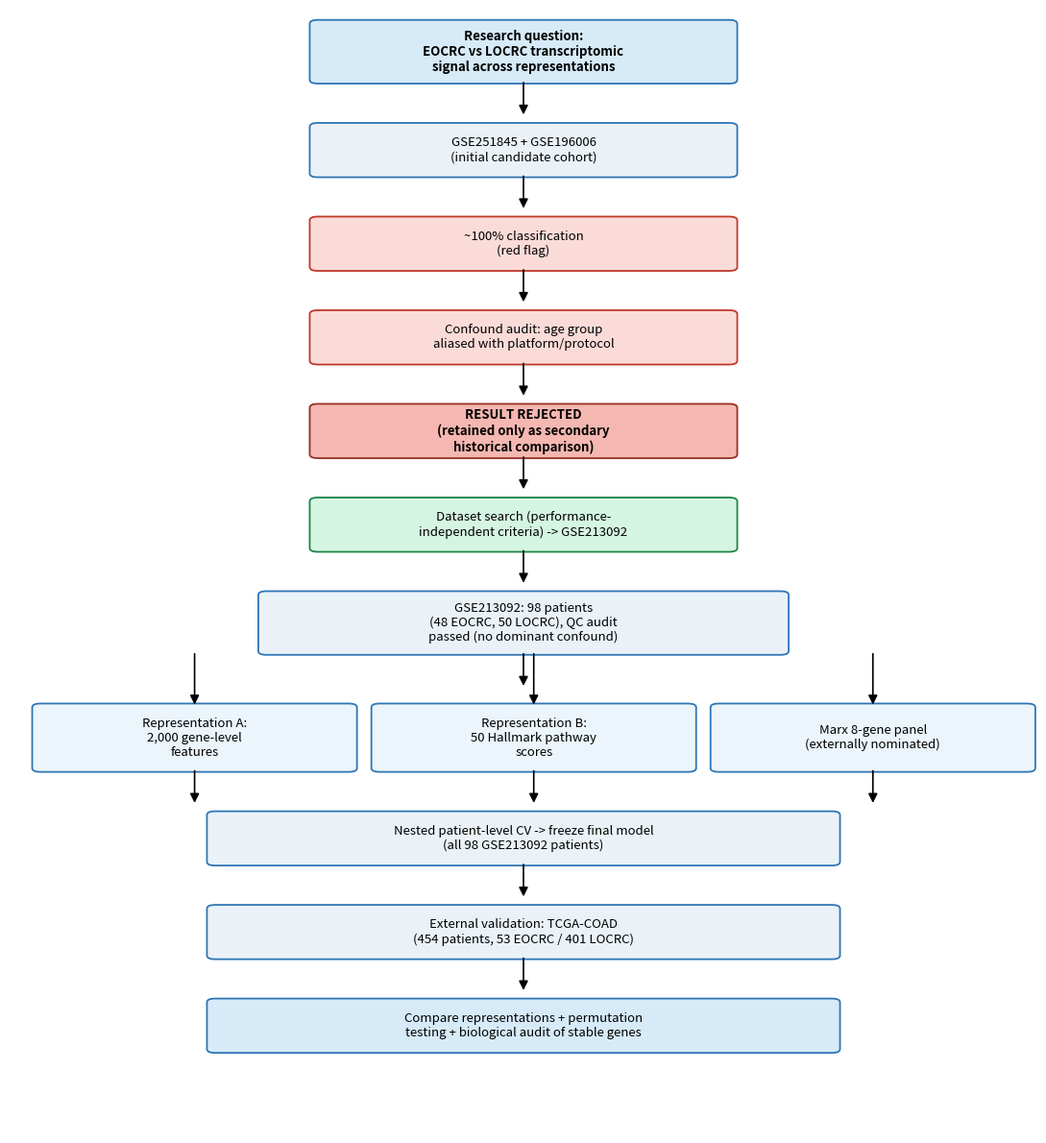

This chart was generated by the following Python code:
"""Figure 1 -- Study design schematic, including the rejected dataset path.
Produces: results/figures/figure1_study_design.png
No data dependencies -- this is a fixed schematic of the study design itself.
"""
import os
import matplotlib
matplotlib.use("Agg")
import matplotlib.pyplot as plt
from matplotlib.patches import FancyBboxPatch, FancyArrowPatch

os.makedirs("results/figures", exist_ok=True)

fig, ax = plt.subplots(figsize=(11, 12))
ax.set_xlim(0, 10)
ax.set_ylim(0, 24)
ax.axis("off")


def box(x, y, w, h, text, color="#EAF2F8", edge="#2E75B6", fontsize=9.5, fontweight="normal"):
    b = FancyBboxPatch((x, y), w, h, boxstyle="round,pad=0.08", linewidth=1.3,
                        edgecolor=edge, facecolor=color)
    ax.add_patch(b)
    ax.text(x + w / 2, y + h / 2, text, ha="center", va="center", fontsize=fontsize,
             fontweight=fontweight, wrap=True)


def arrow(x1, y1, x2, y2, color="black"):
    ax.add_patch(FancyArrowPatch((x1, y1), (x2, y2), arrowstyle="-|>", mutation_scale=14,
                                  color=color, linewidth=1.2))


box(3, 22.5, 4, 1.2, "Research question:\nEOCRC vs LOCRC transcriptomic\nsignal across representations", "#D6EAF8", fontweight="bold")
arrow(5, 22.5, 5, 21.7)

box(3, 20.5, 4, 1.0, "GSE251845 + GSE196006\n(initial candidate cohort)")
arrow(5, 20.5, 5, 19.7)
box(3, 18.5, 4, 1.0, "~100% classification\n(red flag)", "#FADBD8", "#C0392B")
arrow(5, 18.5, 5, 17.7)
box(3, 16.5, 4, 1.0, "Confound audit: age group\naliased with platform/protocol", "#FADBD8", "#C0392B")
arrow(5, 16.5, 5, 15.7)
box(3, 14.5, 4, 1.0, "RESULT REJECTED\n(retained only as secondary\nhistorical comparison)", "#F5B7B1", "#943126", fontweight="bold")

arrow(5, 14.5, 5, 13.7)
box(3, 12.5, 4, 1.0, "Dataset search (performance-\nindependent criteria) -> GSE213092", "#D5F5E3", "#1E8449")
arrow(5, 12.5, 5, 11.7)
box(2.5, 10.3, 5, 1.2, "GSE213092: 98 patients\n(48 EOCRC, 50 LOCRC), QC audit\npassed (no dominant confound)")
arrow(5, 10.3, 5, 9.5)

box(0.3, 7.8, 3, 1.3, "Representation A:\n2,000 gene-level\nfeatures", "#EBF5FB")
box(3.6, 7.8, 3, 1.3, "Representation B:\n50 Hallmark pathway\nscores", "#EBF5FB")
box(6.9, 7.8, 3, 1.3, "Marx 8-gene panel\n(externally nominated)", "#EBF5FB")
arrow(1.8, 10.3, 1.8, 9.1)
arrow(5.1, 10.3, 5.1, 9.1)
arrow(8.4, 10.3, 8.4, 9.1)

for x in [1.8, 5.1, 8.4]:
    arrow(x, 7.8, x, 7.0)
box(2, 5.8, 6, 1.0, "Nested patient-level CV -> freeze final model\n(all 98 GSE213092 patients)")
arrow(5, 5.8, 5, 5.0)
box(2, 3.8, 6, 1.0, "External validation: TCGA-COAD\n(454 patients, 53 EOCRC / 401 LOCRC)")
arrow(5, 3.8, 5, 3.0)
box(2, 1.8, 6, 1.0, "Compare representations + permutation\ntesting + biological audit of stable genes", "#D6EAF8")

plt.tight_layout()
plt.savefig("results/figures/figure1_study_design.png", dpi=200)
print("Saved results/figures/figure1_study_design.png")
